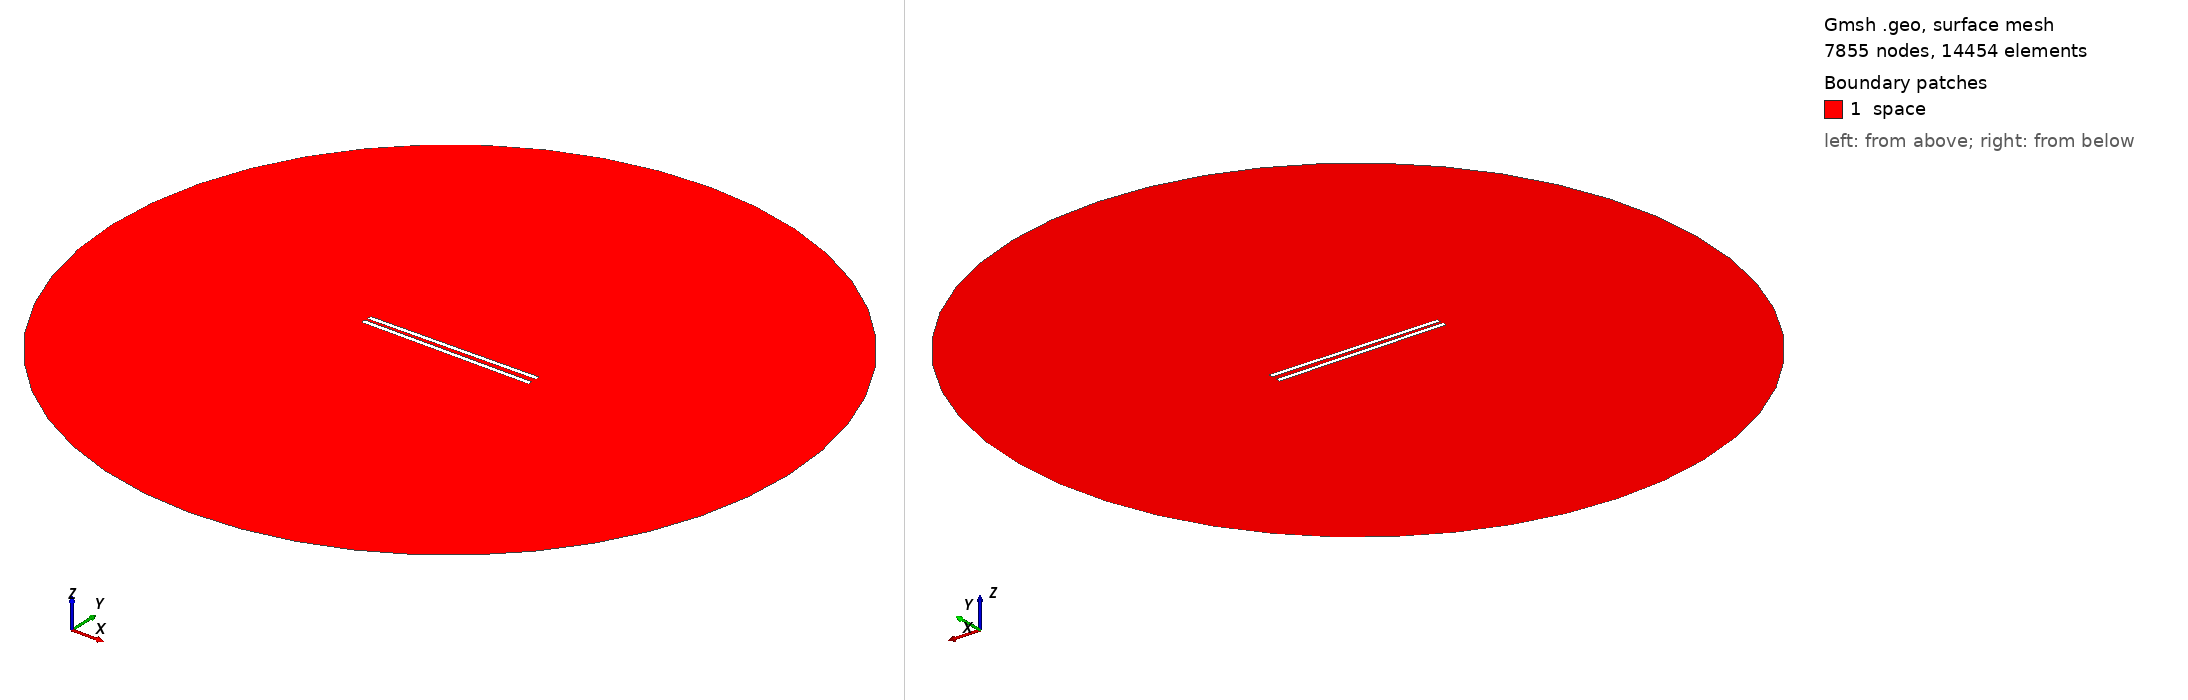

Gmsh geometry script, surface-meshed: 7855 nodes, 14454 surface elements. Boundary patches (legend numbers): 1 space. Left view from above one corner, right view from below the opposite corner. Legend entries are the model's physical surfaces. The drawing asked Gmsh for element sizes between 1% and 20% of the model's largest extent; the script's own settings can give other sizes.

=== 972.geo (drawn) ===
// Set the geometry kernel
SetFactory("OpenCASCADE");

//---------------------------------------
// Rectangles
//---------------------------------------

// Rectangle 1 (top)
Point(1) = {-49.4, 1.1388888888888888, 0, 1.0};
Point(2) = {49.4, 1.1388888888888888, 0, 1.0};
Point(3) = {49.4, 3.938888888888889, 0, 1.0};
Point(4) = {-49.4, 3.938888888888889, 0, 1.0};

Line(1) = {1, 2};
Line(2) = {2, 3};
Line(3) = {3, 4};
Line(4) = {4, 1};

Line Loop(1) = {1, 2, 3, 4};
Plane Surface(1) = {1};

Rotate { {0, 0, 1}, {0,  1.1388888888888888,  0}, 0.014 } {
  Surface{1};
}

// Rectangle 2 (bottom)
Point(5) = {-49.4, -1.1388888888888888, 0, 1.0};
Point(6) = {49.4, -1.1388888888888888, 0, 1.0};
Point(7) = {49.4, -3.938888888888889, 0, 1.0};
Point(8) = {-49.4, -3.938888888888889, 0, 1.0};

Line(5) = {5, 6};
Line(6) = {6, 7};
Line(7) = {7, 8};
Line(8) = {8, 5};

Line Loop(2) = {5, 6, 7, 8};
Plane Surface(2) = {2}; 


//---------------------------------------
// Circle
//---------------------------------------

// Define points
Point(9) = {0, 0, 0};        // Center
Point(10) = {200, 0, 0};     // Start point
Point(11) = {0, 200, 0};     // 90 degrees
Point(12) = {-200, 0, 0};    // 180 degrees
Point(13) = {0, -200, 0};    // 270 degrees

// Define circle arcs (each needs start, center, end)
Circle(9) = {10, 9, 11};
Circle(10) = {11, 9, 12};
Circle(11) = {12, 9, 13};
Circle(12) = {13, 9, 10};

// Define curve loop and surface if needed
Curve Loop(3) = {9, 10, 11, 12};
Surface(3) = {3};

//---------------------------------------
// Define Physical Groups
//---------------------------------------                

//--- Physical Curves
// Physical groups for boundaries
Physical Line("force_segment", 10) = {1};
Physical Line("upper_plate", 11) = {2, 3, 4};
Physical Line("lower_plate", 12) = {5, 6, 7, 8};
Physical Line("boundary", 20) = {9, 10, 11, 12};

// Subtract Rectangles from Circle
BooleanDifference{ Surface{3}; Delete; }{ Surface{1}; Surface{2}; Delete; }
//--- Physical Surfaces
Physical Surface("space", 30) = {3};


//---------------------------------------
// Fine mesh near the plates
//--------------------------------------- 

// Define a distance field for mesh refinement
Field[1] = Distance;
Field[1].CurvesList = {1, 2, 3, 4, 5, 6, 7, 8};  // Rectangle curves
Field[1].NumPointsPerCurve = 200;

c = 0.3;
// Define threshold field to control mesh size based on distance to attractor
Field[2] = Threshold;
Field[2].IField = 1;
Field[2].LcMin = c; // Minimum element size near the attractor
Field[2].LcMax = 100*c;  // Maximum element size away from the attractor
Field[2].DistMin = 0.01;
Field[2].DistMax = 40;

Background Field = 2;

//---------------------------------------
// 6. Generate the Mesh
//---------------------------------------
Mesh 2;  // 2D mesh generation
